Run: headless pygame with SDL's dummy video driver; simulated clock (each Clock.tick advances the game by its frame time, no real sleeping); random seed 0; keys injected as events and as key.get_pressed() state; mouse plan: one left click at the window centre at the start of phase 2, then a move to the lower-right quarter at the start of phase 3.
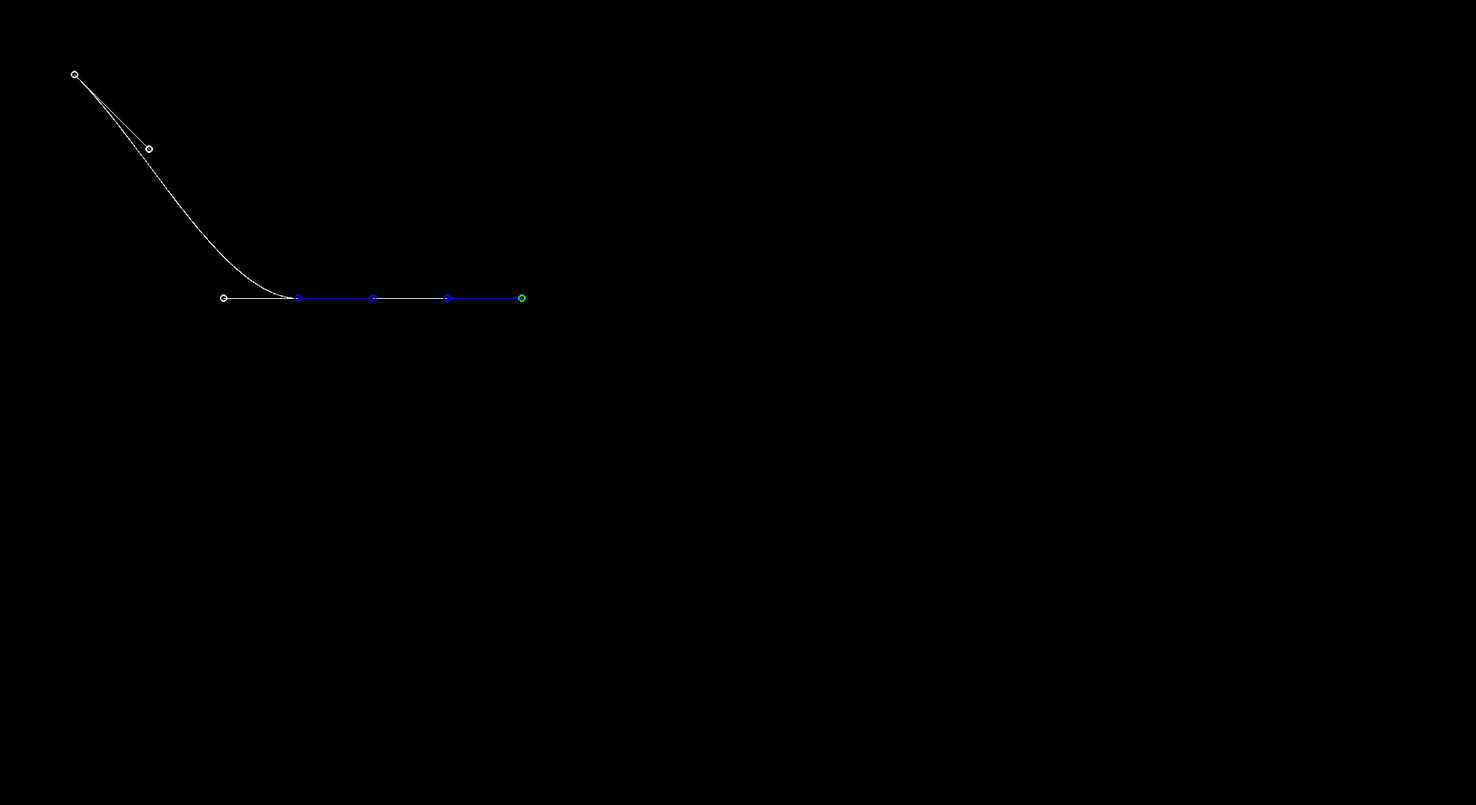
Frame 1 of 4 · flips 1–60 · no input
Frame 2 of 4 · flips 61–180 · clicked the window centre · tapped SPACE, RETURN · held RIGHT (→), D · screen unchanged from frame 1, image omitted
Frame 3 of 4 · flips 181–300 · moved the mouse to the lower-right quarter · held DOWN (↓), S · screen unchanged from frame 2, image omitted
Frame 4 of 4 · flips 301–420 · held LEFT (←), A, UP (↑), W · screen unchanged from frame 3, image omitted

The pygame program that drew these frames:

import pygame
import threading

pygame.init()
SCREEN_WIDTH = 1980
SCREEN_HEIGHT = 1080

held = None
screen = pygame.display.set_mode((SCREEN_WIDTH, SCREEN_HEIGHT))
pygame.display.set_caption("bezier splines mirror")
clock = pygame.time.Clock()

#start,ms,me,end/start,ms,me
points = [[100,100],[200,200],[300,300],[400,400],[500,400],[600,400],[700,400]]
colour = [(255,255,255),(0,0,255),(0,255,0),(255,0,0),(0,255,255),(255,255,0),(255,0,255)]
#0-3,3-6,
#i*3-i*3+3
def distance(point1,point2):
    return ((point1[0]-point2[0])**2+(point1[1]-point2[1])**2) ** 0.5
def midpoint(pos1, pos2, per):
    return [pos1[0] + (pos2[0] - pos1[0]) * per, pos1[1] + (pos2[1] - pos1[1]) * per]
def get_true_point():

    temppoints = [points[int(u)*3],points[int(u)*3+1],points[int(u)*3+2],points[int(u)*3+3]]
    while len(temppoints)>1:
        ttp = []
        for i in range(len(temppoints)-1):
            ttp.append(midpoint(temppoints[i], temppoints[i+1], u%1))
        temppoints = ttp

    return temppoints[0]

def get_train_point(tp):
    if int(tp)*3+3 >= len(points):
        temppoints = [points[int(tp-1) * 3], points[int(tp-1) * 3 + 1], points[int(tp-1) * 3 + 2], points[int(tp-1) * 3 + 3]]
    else:
        temppoints = [points[int(tp)*3],points[int(tp)*3+1],points[int(tp)*3+2],points[int(tp)*3+3]]
    while len(temppoints)>1:
        ttp = []
        for i in range(len(temppoints)-1):
            if tp > 0 and tp > (len(points)-1)/3:

                ttp.append(midpoint(temppoints[i], temppoints[i+1], 1))
            else:
                ttp.append(midpoint(temppoints[i], temppoints[i + 1], tp%1))
        temppoints = ttp

    return temppoints[0]

#which formula = (int(i)*3)
#per = i%1
tempp = []
key = True
def access_delay():
    global key
    key = True
def access_accepted():
    global key
    global tempp
    global points
    if key:
        timer = threading.Timer(0.4,access_delay)
        timer.start()
        key = False
        mouse_x, mouse_y = pygame.mouse.get_pos()
        tempp.append([mouse_x, mouse_y])
        if len(tempp) == 3:
            for i in tempp:
                points.append(i)
            tempp = []

traintime = 0
def selfrecurve():
    global traintime
    tl = (len(points)-1)/3
    if traintime < tl:

        timer = threading.Timer(0.025, selfrecurve)
        traintime += 0.0025

        timer.start()







running = True
while running:
    for event in pygame.event.get():
        if event.type == pygame.QUIT:
            running = False
    screen.fill((0, 0, 0))
    x = 4
    while x < len(points):
        points[x - 2] = [points[x - 1][0] * 2 - points[x][0], points[x - 1][1] * 2 - points[x][1]]
        x += 3
    if pygame.mouse.get_pressed()[2]:
        access_accepted()
    if pygame.mouse.get_pressed()[0]:
        mouse_x, mouse_y = pygame.mouse.get_pos()
        curdis = 50
        for i in range(len(points)):
            dis = distance(points[i], [mouse_x, mouse_y])
            if dis < 50 and dis < curdis:
                held = i
                curdis = dis
        if held != None:
            points[held] = pygame.mouse.get_pos()
    else:
        held = None
    if held != None:
        if held % 3 == 0:
            pass
        elif held>1 and held % 3 == 1:
            points[held-2] = [(points[held-1][0]*2)-points[held][0],(points[held-1][1]*2)-points[held][1]]
        elif held<len(points)-2 and held % 3 == 2:
            points[held+2] = [(points[held+1][0]*2)-points[held][0],(points[held+1][1]*2)-points[held][1]]

    keys = pygame.key.get_pressed()
    if keys[pygame.K_SPACE]:
        traintime = 0
        selfrecurve()

    u = 0
    while u < (len(points)-1)/3:
        tc = get_true_point()
        screen.set_at((round(tc[0]), round(tc[1])), (255, 255, 255))
        u += 0.001
    for i in range(len(points)-1):
        if i%3 != 1:
            pygame.draw.line(screen,colour[int(int(i)/3)],points[i],points[i+1])
    for i in range(len(points)):
        pygame.draw.circle(screen, colour[int(int(i)/3) % len(colour)], points[i], 5, 2)
    for i in range(len(tempp)):
        pygame.draw.circle(screen, (100,100,100),tempp[i],5,2)

    pygame.draw.circle(screen, colour[int(traintime) % len(colour)], get_train_point(traintime), 5, 2)
    pygame.display.flip()
